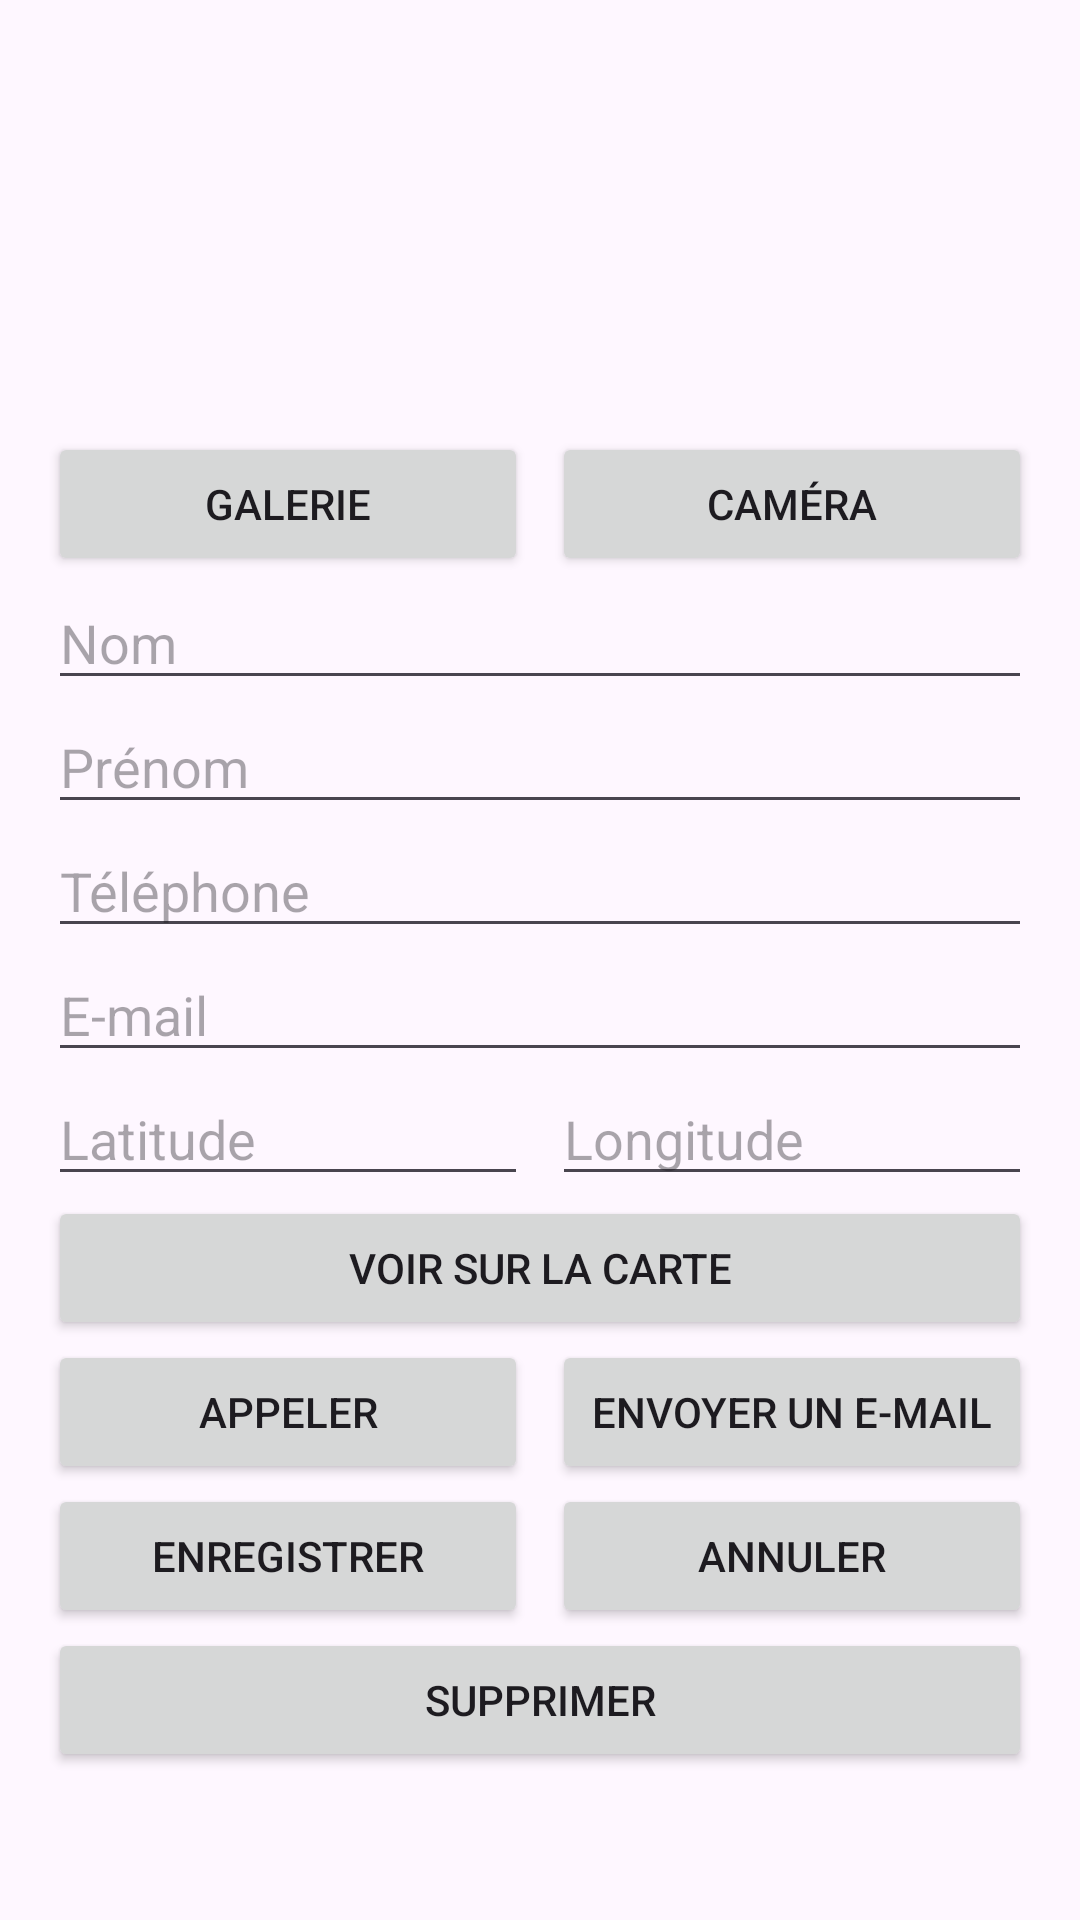

Write the Android layout XML for this screen, with the resource values it uses.
<!-- AndroidManifest.xml: application theme Theme.ContactsV4 -->
<!-- res/layout/fragment_detail.xml -->
<?xml version="1.0" encoding="utf-8"?>
<ScrollView xmlns:android="http://schemas.android.com/apk/res/android"
    android:layout_width="match_parent"
    android:layout_height="match_parent">

    <LinearLayout
        android:layout_width="match_parent"
        android:layout_height="wrap_content"
        android:orientation="vertical"
        android:padding="16dp">

        <ImageView
            android:id="@+id/ivPhoto"
            android:layout_width="120dp"
            android:layout_height="120dp"
            android:layout_gravity="center_horizontal"
            android:contentDescription="Photo du contact"
            android:scaleType="centerCrop" />

        <LinearLayout
            android:layout_width="match_parent"
            android:layout_height="wrap_content"
            android:layout_marginTop="8dp"
            android:orientation="horizontal">

            <Button
                android:id="@+id/btnGallery"
                android:layout_width="0dp"
                android:layout_height="wrap_content"
                android:layout_marginEnd="4dp"
                android:layout_weight="1"
                android:text="Galerie" />

            <Button
                android:id="@+id/btnCamera"
                android:layout_width="0dp"
                android:layout_height="wrap_content"
                android:layout_marginStart="4dp"
                android:layout_weight="1"
                android:text="Caméra" />
        </LinearLayout>

        <EditText
            android:id="@+id/etNom"
            android:layout_width="match_parent"
            android:layout_height="wrap_content"
            android:hint="Nom"
            android:importantForAutofill="no"
            android:inputType="textPersonName|textCapWords" />

        <EditText
            android:id="@+id/etPrenom"
            android:layout_width="match_parent"
            android:layout_height="wrap_content"
            android:hint="Prénom"
            android:importantForAutofill="no"
            android:inputType="textPersonName|textCapWords" />

        <EditText
            android:id="@+id/etTel"
            android:layout_width="match_parent"
            android:layout_height="wrap_content"
            android:hint="Téléphone"
            android:importantForAutofill="no"
            android:inputType="phone" />

        <EditText
            android:id="@+id/etEmail"
            android:layout_width="match_parent"
            android:layout_height="wrap_content"
            android:hint="E-mail"
            android:importantForAutofill="no"
            android:inputType="textEmailAddress" />

        <LinearLayout
            android:layout_width="match_parent"
            android:layout_height="wrap_content"
            android:orientation="horizontal">

            <EditText
                android:id="@+id/etLat"
                android:layout_width="0dp"
                android:layout_height="wrap_content"
                android:layout_marginEnd="4dp"
                android:layout_weight="1"
                android:hint="Latitude"
                android:importantForAutofill="no"
                android:inputType="numberSigned|numberDecimal" />

            <EditText
                android:id="@+id/etLon"
                android:layout_width="0dp"
                android:layout_height="wrap_content"
                android:layout_marginStart="4dp"
                android:layout_weight="1"
                android:hint="Longitude"
                android:importantForAutofill="no"
                android:inputType="numberSigned|numberDecimal" />
        </LinearLayout>

        <Button
            android:id="@+id/btnMap"
            android:layout_width="match_parent"
            android:layout_height="wrap_content"
            android:text="Voir sur la carte" />

        <LinearLayout
            android:layout_width="match_parent"
            android:layout_height="wrap_content"
            android:orientation="horizontal">

            <Button
                android:id="@+id/btnCall"
                android:layout_width="0dp"
                android:layout_height="wrap_content"
                android:layout_marginEnd="4dp"
                android:layout_weight="1"
                android:text="Appeler" />

            <Button
                android:id="@+id/btnEmail"
                android:layout_width="0dp"
                android:layout_height="wrap_content"
                android:layout_marginStart="4dp"
                android:layout_weight="1"
                android:text="Envoyer un e-mail" />
        </LinearLayout>

        <LinearLayout
            android:layout_width="match_parent"
            android:layout_height="wrap_content"
            android:orientation="horizontal">

            <Button
                android:id="@+id/btnSave"
                android:layout_width="0dp"
                android:layout_height="wrap_content"
                android:layout_marginEnd="4dp"
                android:layout_weight="1"
                android:text="Enregistrer" />

            <Button
                android:id="@+id/btnCancel"
                android:layout_width="0dp"
                android:layout_height="wrap_content"
                android:layout_marginStart="4dp"
                android:layout_weight="1"
                android:text="Annuler" />
        </LinearLayout>

        <Button
            android:id="@+id/btnDelete"
            android:layout_width="match_parent"
            android:layout_height="wrap_content"
            android:text="Supprimer" />
    </LinearLayout>
</ScrollView>
<!-- resources referenced by this layout -->
<resources>
  <style name="Theme.ContactsV4" parent="Base.Theme.ContactsV4" />
  <style name="Base.Theme.ContactsV4" parent="Theme.Material3.DayNight.NoActionBar">
          
          
      </style>
</resources>
